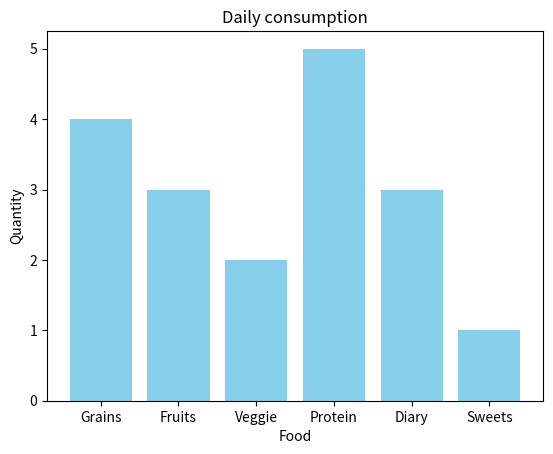

Generate this figure with matplotlib:
# bar chart = compare categories of data by representing each ccategory with a bar

import matplotlib.pyplot as plt
import numpy as np

categories = np.array(["Grains", "Fruits", "Veggie", "Protein", "Diary", "Sweets"])
values = np.array([4, 3, 2, 5, 3, 1])

plt.bar(categories, values, color="skyblue") #to form the bar chart. categories is on the x-akses, values is y-akses
# To creat a hizzontal bar chart. Use the "barh()" function. (like the one above. jsut with a "h" appended


plt.title("Daily consumption")
plt.xlabel("Food")
plt.ylabel("Quantity")

plt.show()






